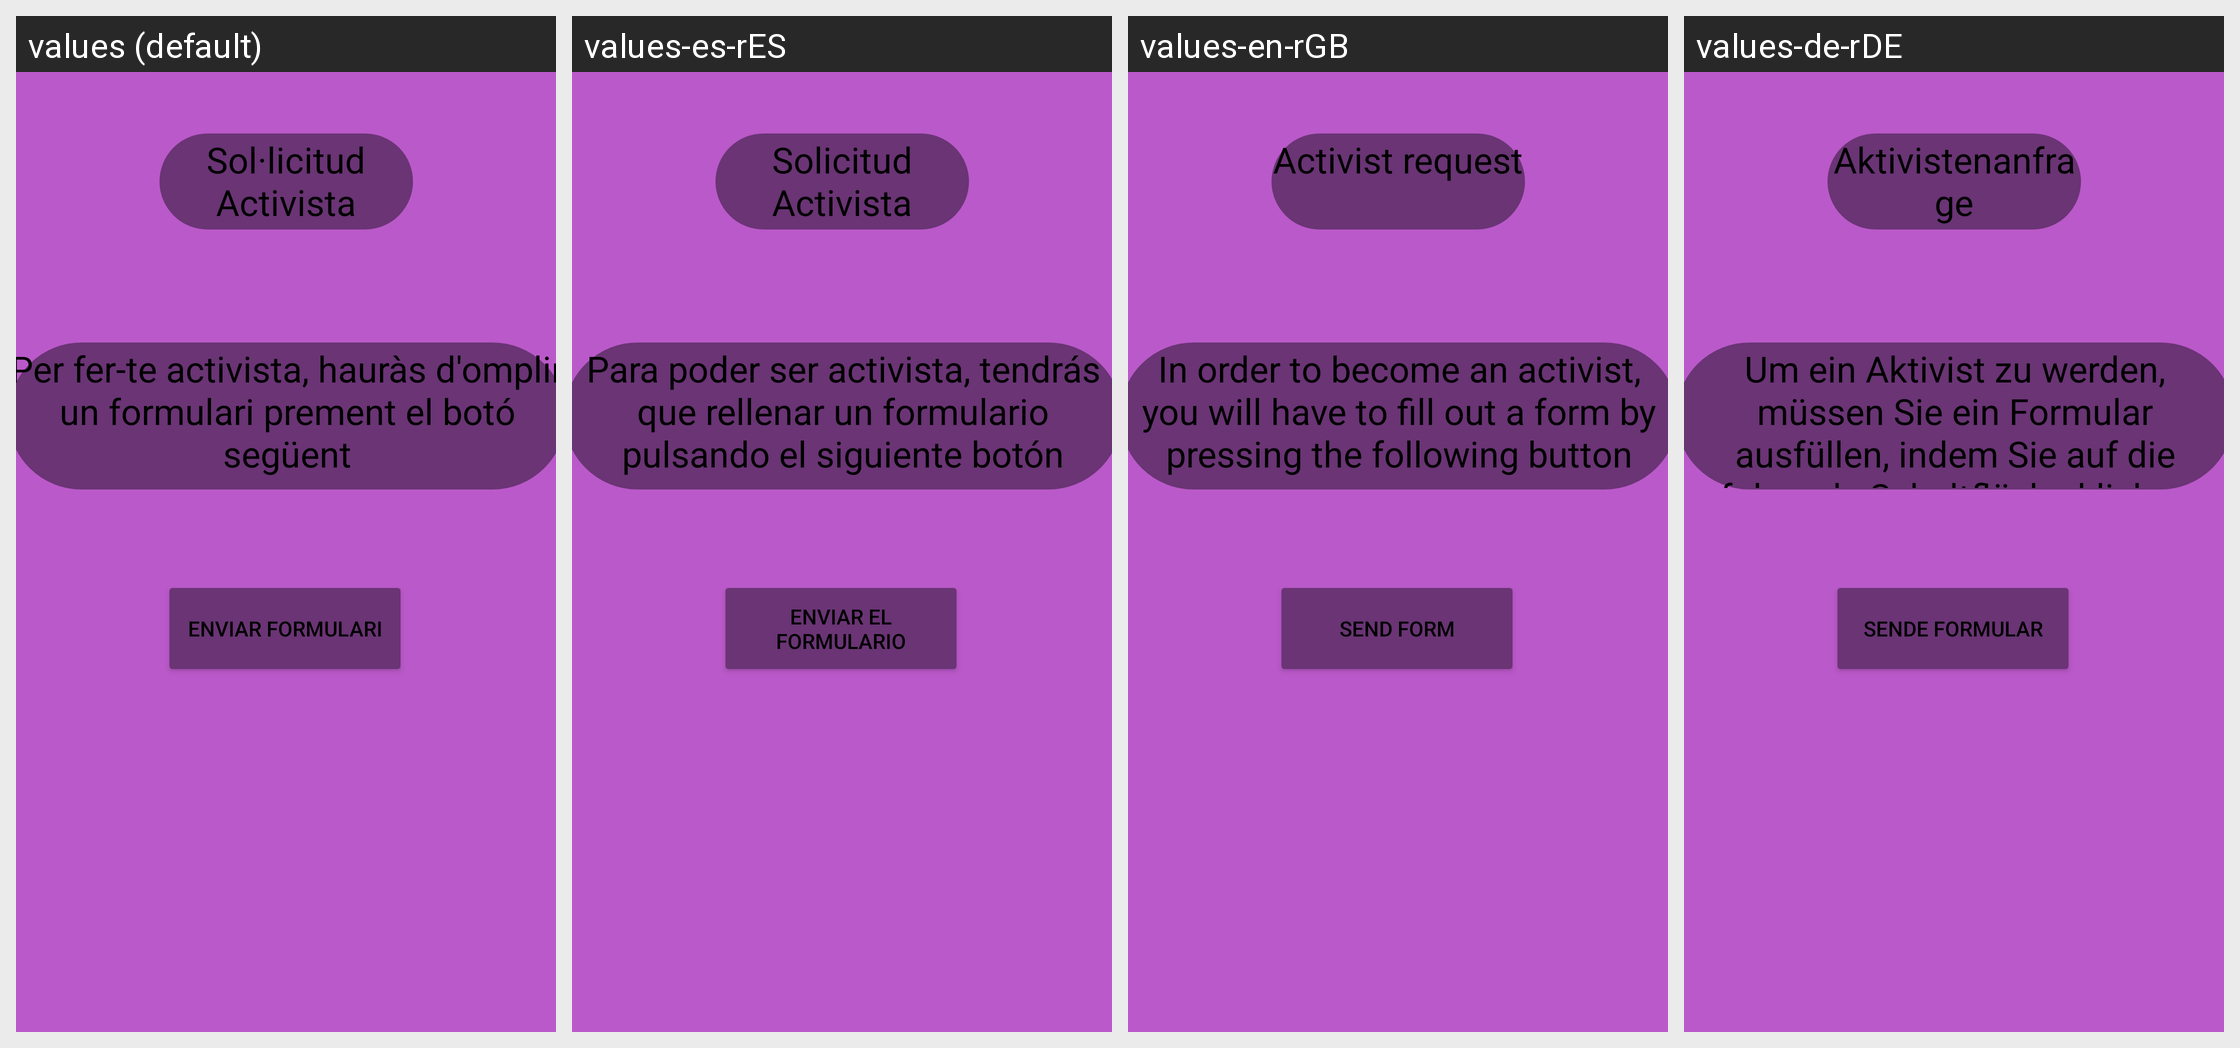

The same Android screen rendered under several of its app's locales, left to right. List the strings drawn on it with the default value and each locale's translation.
Android screen res/layout/fragment_solicitud_activista.xml rendered under 4 locales, left to right: values (default), values-es-rES, values-en-rGB, values-de-rDE. Device: Nexus 5 (rendered at 1080×1920; each locale shown at half size, 540×960, under a caption strip naming it); theme Theme.AppCompat.
Other locales in the repository, not shown: values-fr.
Strings drawn on this screen, with the default value and each locale's value (text and hints the layout hard-codes, and strings that could not be matched under every locale, appear in the picture but are not listed):

formulari
  values: Enviar formulari
  values-es-rES: Enviar el formulario
  values-en-rGB: Send Form
  values-de-rDE: Sende Formular

SolicitudActivista
  values: Sol·licitud Activista
  values-es-rES: Solicitud Activista
  values-en-rGB: Activist request
  values-de-rDE: Aktivistenanfrage

textFormulari
  values: Per fer-te activista, hauràs d'omplir un formulari prement el botó següent
  values-es-rES: Para poder ser activista, tendrás que rellenar un formulario pulsando el siguiente botón
  values-en-rGB: In order to become an activist, you will have to fill out a form by pressing the following button
  values-de-rDE: Um ein Aktivist zu werden, müssen Sie ein Formular ausfüllen, indem Sie auf die folgende Schaltfläche klicken
